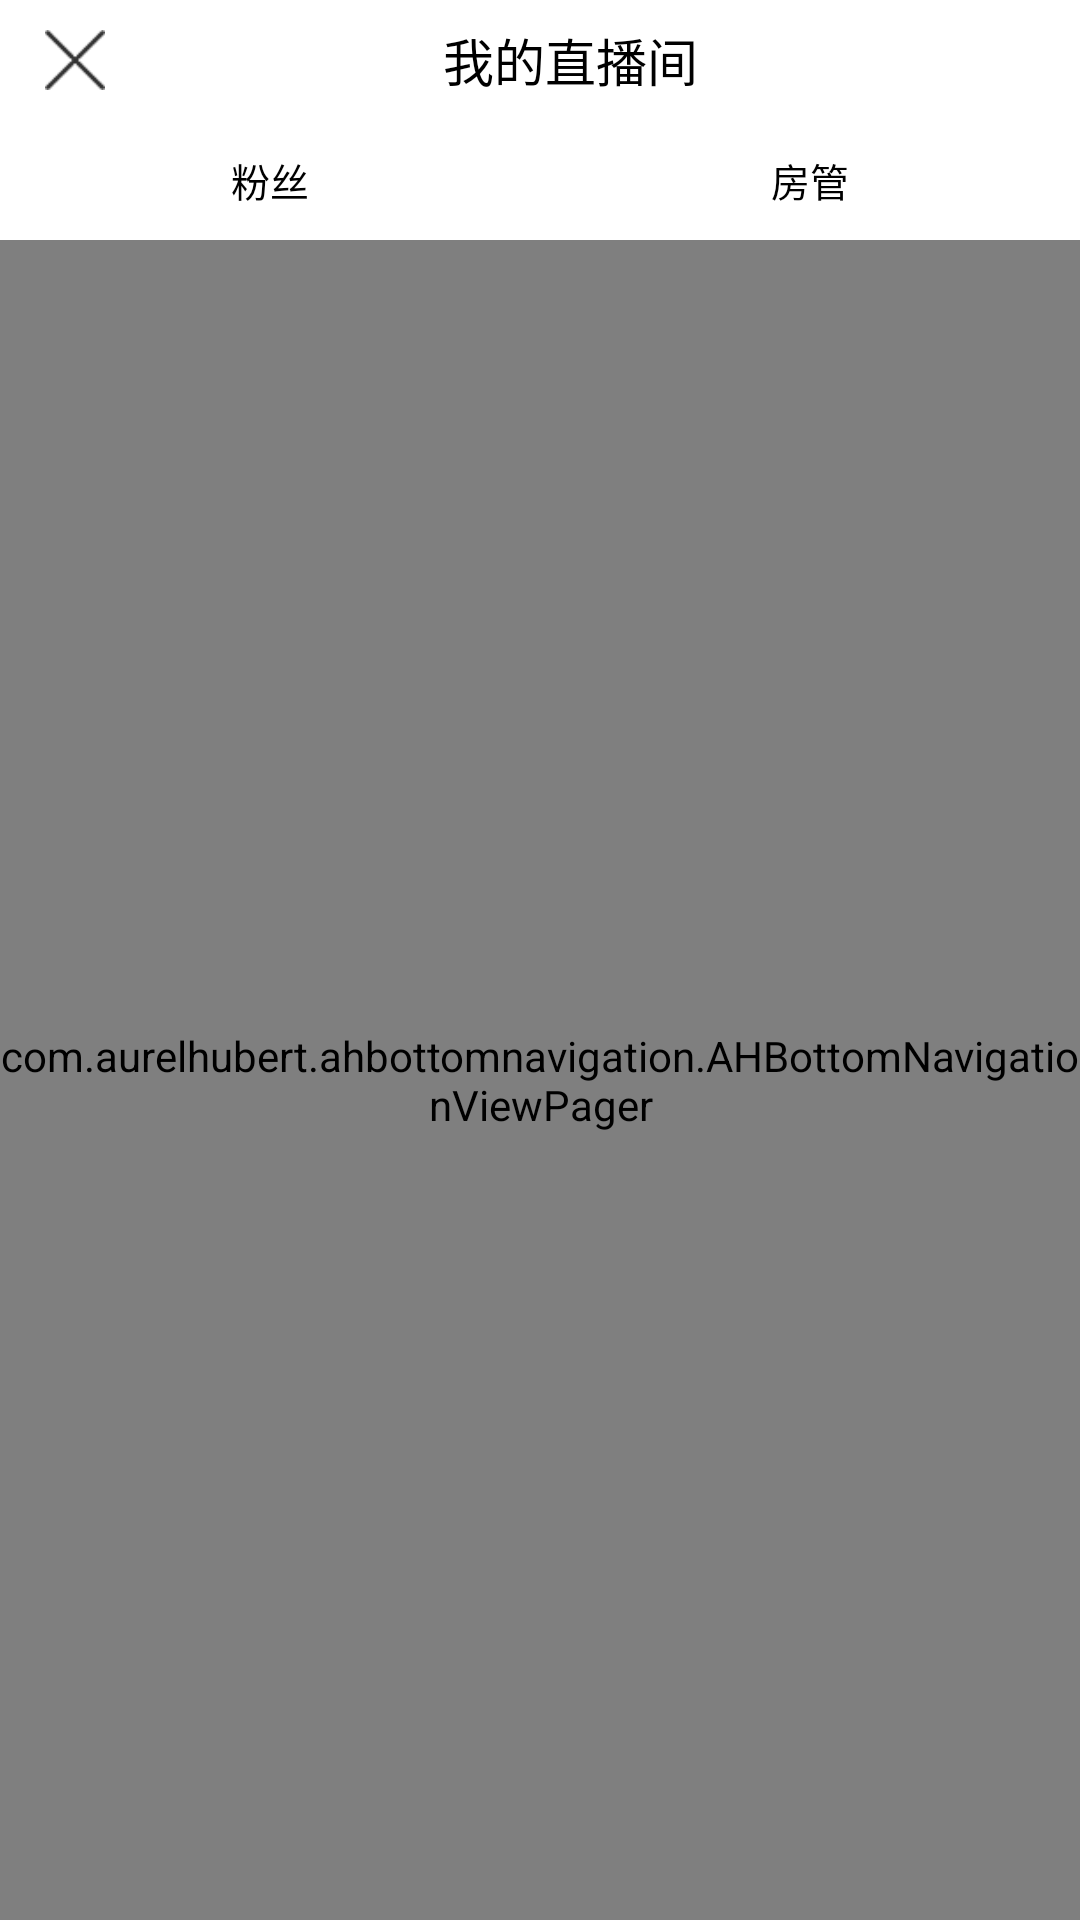

Write the Android layout XML for this screen, with the resource values it uses.
<!-- AndroidManifest.xml: application theme AppTheme -->
<!-- res/layout/activity_link_per.xml -->
<?xml version="1.0" encoding="utf-8"?>
<LinearLayout xmlns:android="http://schemas.android.com/apk/res/android"
    xmlns:tools="http://schemas.android.com/tools"
    android:layout_width="match_parent"
    android:layout_height="match_parent"
    android:orientation="vertical"
    tools:context="com.maywide.liveshow.activity.LinkPerActivity">

    <LinearLayout
        android:id="@+id/ly_title_bar"
        android:layout_width="match_parent"
        android:layout_height="40dp"
        android:background="@color/white"
        android:orientation="horizontal">

        <ImageView
            android:id="@+id/iv_close"
            android:layout_width="20dp"
            android:layout_height="20dp"
            android:layout_gravity="center"
            android:layout_marginLeft="15dp"
            android:layout_marginRight="-15dp"
            android:src="@mipmap/finish_icon" />

        <TextView
            android:layout_width="wrap_content"
            android:layout_height="match_parent"
            android:layout_weight="1"
            android:gravity="center"
            android:text="@string/live_room"
            android:textColor="@color/black"
            android:textSize="17sp" />

        <ImageView
            android:id="@+id/iv_more"
            android:layout_width="20dp"
            android:layout_height="20dp"
            android:layout_gravity="center"
            android:layout_marginLeft="15dp"
            android:layout_marginRight="15dp"
            android:src="@mipmap/more_icon"
            android:visibility="gone" />

    </LinearLayout>

    <LinearLayout
        android:layout_width="match_parent"
        android:layout_height="40dp"
        android:background="@color/white"
        android:orientation="horizontal">


        <TextView
            android:id="@+id/tv_fans"
            android:layout_width="match_parent"
            android:layout_height="match_parent"
            android:layout_weight="1"
            android:gravity="center"
            android:text="@string/link_fens"
            android:textColor="@color/black"
            android:textSize="13sp" />

        <TextView
            android:id="@+id/tv_manager"
            android:layout_width="match_parent"
            android:layout_height="match_parent"
            android:layout_weight="1"
            android:gravity="center"
            android:text="@string/link_manager"
            android:textColor="@color/black"
            android:textSize="13sp" />

    </LinearLayout>

    <com.aurelhubert.ahbottomnavigation.AHBottomNavigationViewPager
        android:id="@+id/bottom_view_pager"
        android:layout_width="match_parent"
        android:layout_height="0dp"
        android:layout_weight="1" />

</LinearLayout>
<!-- resources referenced by this layout -->
<resources>
  <color name="black">#000000</color>
  <color name="white">#ffffff</color>
  <!-- mipmap finish_icon: png bitmap (mipmap-xhdpi, 1048 bytes) -->
  <!-- mipmap more_icon: png bitmap (mipmap-xhdpi, 169 bytes) -->
  <string name="link_fens">粉丝</string>
  <string name="link_manager">房管</string>
  <string name="live_room">我的直播间</string>
  <style name="AppTheme" parent="Theme.AppCompat.Light.NoActionBar">
          <item name="colorPrimary">@color/main_color</item>
          <item name="colorPrimaryDark">@color/main_color</item>
          <item name="colorAccent">@color/main_color</item>
      </style>
  <color name="main_color">#F97698</color>
</resources>
